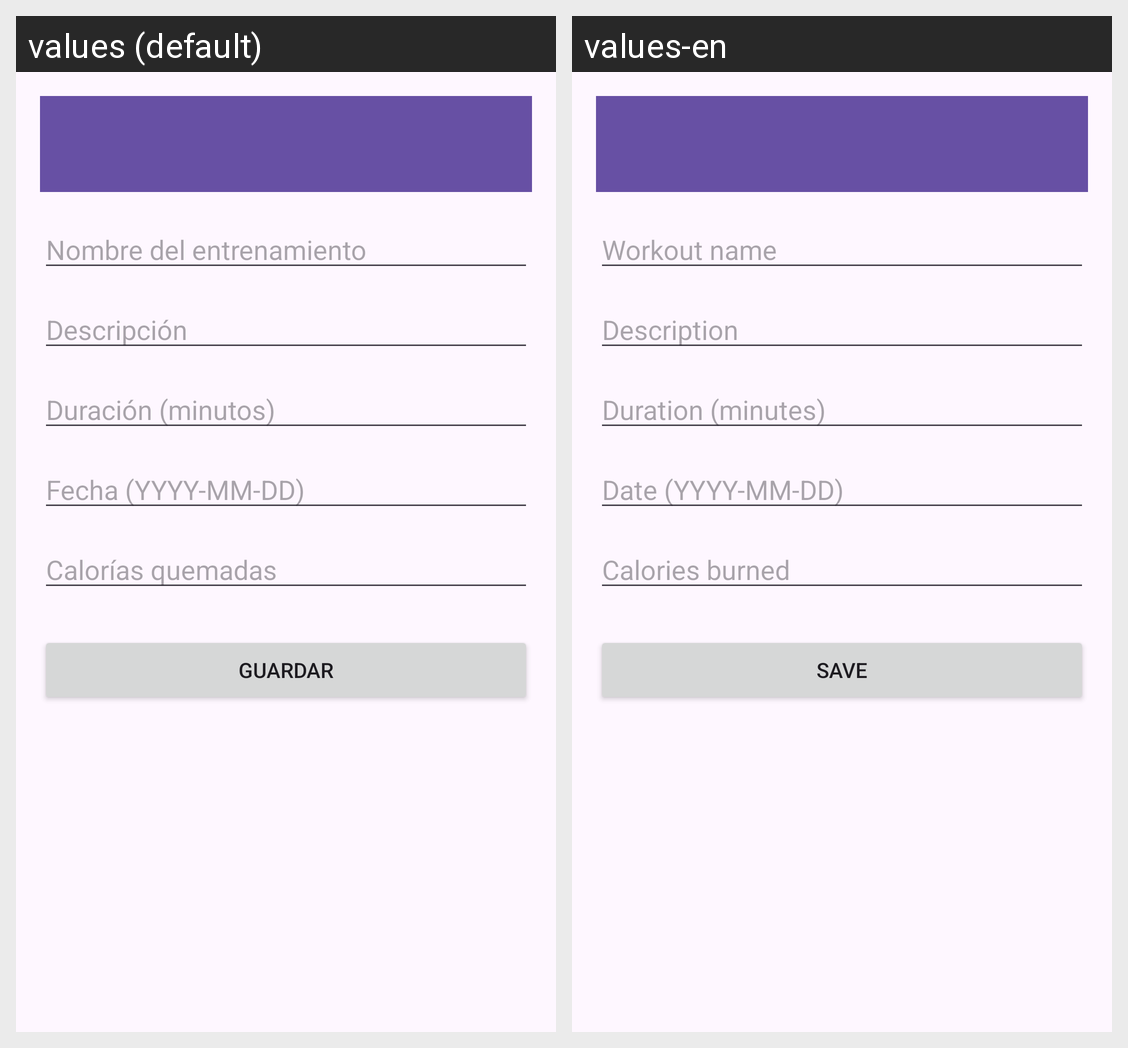

Strings drawn on this Android screen and how each of the app's shown locales translates them:
Android screen res/layout/activity_workout_form.xml rendered under 2 locales, left to right: values (default), values-en. Device: Nexus 5 (rendered at 1080×1920; each locale shown at half size, 540×960, under a caption strip naming it); theme Theme.BStrongGym.
Strings drawn on this screen, with the default value and each locale's value (text and hints the layout hard-codes, and strings that could not be matched under every locale, appear in the picture but are not listed):

workout_name
  values: Nombre del entrenamiento
  values-en: Workout name

description
  values: Descripción
  values-en: Description

duration
  values: Duración (minutos)
  values-en: Duration (minutes)

workout_date
  values: Fecha (YYYY-MM-DD)
  values-en: Date (YYYY-MM-DD)

calories
  values: Calorías quemadas
  values-en: Calories burned

save
  values: Guardar
  values-en: Save
